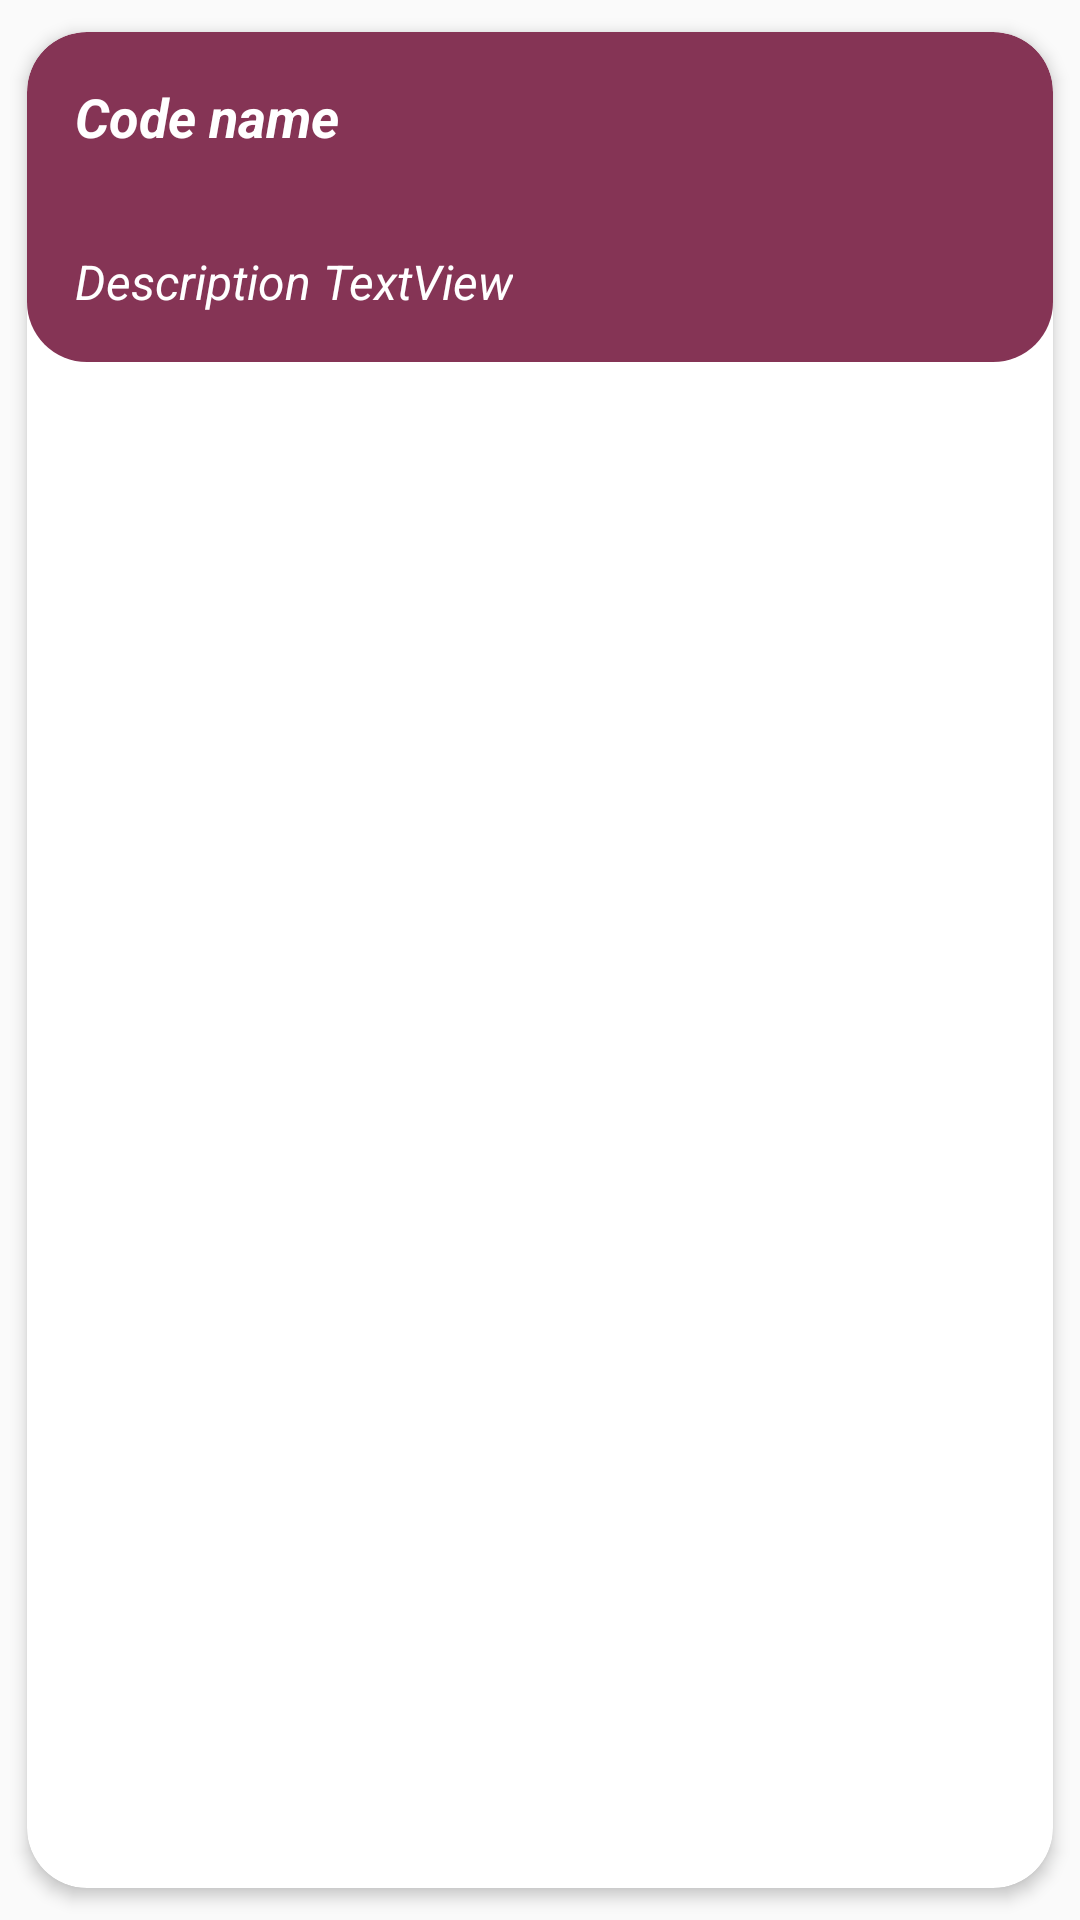

Android layout source for this screen:
<!-- AndroidManifest.xml: application theme Theme.Winestastic -->
<!-- res/layout/row.xml -->
<?xml version="1.0" encoding="utf-8"?>
<androidx.cardview.widget.CardView xmlns:android="http://schemas.android.com/apk/res/android"
    android:layout_width="match_parent"
    android:layout_height="wrap_content"
    xmlns:app="http://schemas.android.com/apk/res-auto"
    app:cardCornerRadius="20dp"
    app:cardElevation="3dp"
    app:cardUseCompatPadding="true"
    >

    <LinearLayout
        android:layout_width="match_parent"
        android:layout_height="wrap_content"
        android:id="@+id/linear_layout"
        android:orientation="vertical"
        android:background="@drawable/grey_background"
        >

        <TextView
            android:layout_width="wrap_content"
            android:layout_height="wrap_content"
            android:id="@+id/code_name"
            android:text="Code name"
            android:textSize="18sp"
            android:textStyle="italic|bold"
            android:padding="16dp"
            android:textColor="@color/white"
            />

        <RelativeLayout
            android:layout_width="match_parent"
            android:layout_height="wrap_content"
            android:id="@+id/expandable_layout"
            >

            <TextView
                android:layout_width="wrap_content"
                android:layout_height="wrap_content"
                android:id="@+id/description"
                android:text="Description TextView"
                android:padding="16dp"
                android:textSize="16sp"
                android:textStyle="italic"
                android:textColor="@color/white"
                android:justificationMode="inter_word"
                />

        </RelativeLayout>

    </LinearLayout>

</androidx.cardview.widget.CardView>
<!-- resources referenced by this layout -->
<resources>
  <color name="white">#FFFFFFFF</color>
  <!-- drawable grey_background (drawable) -->
  <?xml version="1.0" encoding="utf-8"?>
  <selector xmlns:android="http://schemas.android.com/apk/res/android">
  <item>
      <shape android:shape="rectangle">
          <solid android:color="@color/wine"/>
          <corners android:radius="20dp"/>
      </shape>
  </item>
  </selector>
  <style name="Theme.Winestastic" parent="Base.Theme.Winestastic" />
  <color name="wine">#853455</color>
  <style name="Base.Theme.Winestastic" parent="Theme.MaterialComponents.DayNight.NoActionBar.Bridge">
          <item name="colorPrimaryDark">#853455</item>
          <item name="android:forceDarkAllowed" tools:targetApi="q">false</item>
      </style>
</resources>
